pico-8 play session: hold → + tap 🅾

[t = 4 s] hold → ~4s, tap 🅾 ~7×
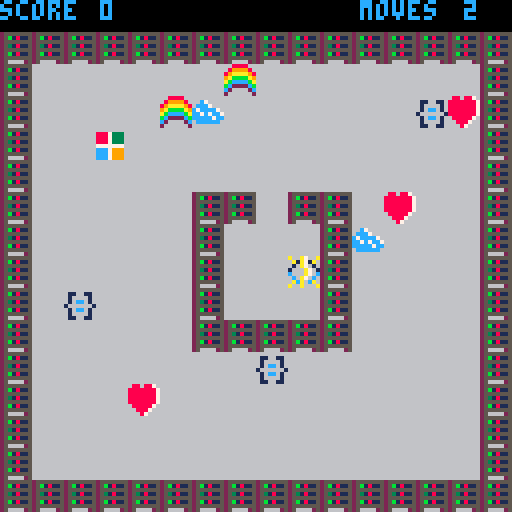
[t = 8 s] hold → ~8s, tap 🅾 ~14×
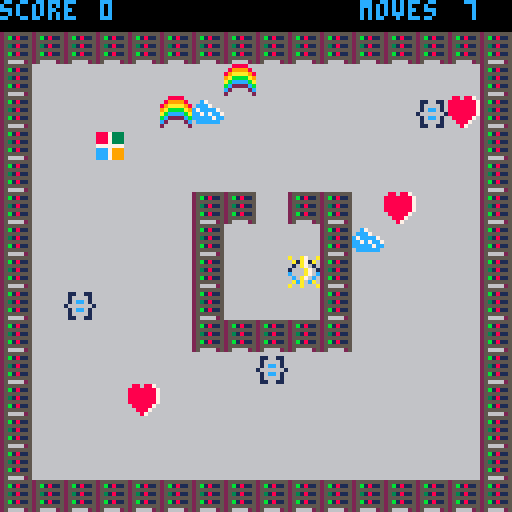

pico-8 cartridge
version 18
__lua__
-- azure functions, the game
-- by marc duiker

-- main

local player
local menu
local game_map
local end_game
local states={
	menu=0,
	game=1,
	end_game=2
}
local game={
 state=states.menu
}

function init_all()
	init_menu()
	init_player()
	init_map()
	game_map:seed_items()
	init_end_game()
end

function _init()
	init_all()
end

function _update()
 if game.state==states.menu then
 	menu:update()
 elseif game.state==states.game then
 	player:update()
 elseif game.state==states.end_game then
 	end_game:update()
 end
end

function _draw()
 cls()
 if game.state==states.menu then
		menu:draw()
	elseif game.state==states.game then
 	game_map:draw()
	 player:draw()
 elseif game.state==states.end_game then
 	end_game:draw()
 end
end
-->8
-- map

local map_tiles={
	server=17,
	floor=18
}

local map_tile_types={
	wall=0,
	collectable=1
}

function init_map()
	game_map={
		max_items=11,
		
		draw=function(self)
			map(0,0,0,0,16,16)
		end,
		
		seed_items=function(self)
			local max_iterations=50
			local items_created=0
			for i=0,max_iterations do
				local x=flr(rnd(14))+1
				local y=flr(rnd(14))+1
				local spr_id=flr(rnd(6))+4
				if not is_wall(x,y) and items_created<self.max_items then
					mset(x,y,spr_id)
					items_created+=1
				end
			end
		end
	}
end

function is_wall(x,y)
	local tile=mget(x,y)
	return fget(tile,map_tile_types.wall)
end

function is_collectable(x,y)
	local tile=mget(x,y)
	return fget(tile,map_tile_types.collectable)
end

function remove_item(x,y)
	mset(x,y,map_tiles.floor)
end

function can_move(x,y)
	return not is_wall(x,y)
end
-->8
-- player
local sprites={
	normal=1,
	special=2
}

local sounds={
	move=0,
	special_on=1,
	special_off=2,
	bump=3,
	pickup=4
}

function init_player()
	local step = 1
	player = {
 	x=8,
		y=8,
	 normal=true,
	 score=0,
	 moves=0,
	  
		update = function(self)
	 	local new_x=self.x
	 	local new_y=self.y
	 	local old_x=self.x
	 	local old_y=self.y
	 	
	 	if (btnp(⬅️)) then 
	 		new_x-=step
	 		self.moves+=1 
	 	end
	 	if (btnp(➡️)) then 
	 		new_x+=step
	 		self.moves+=1 
	 	end
	 	if (btnp(⬆️)) then 
	 		new_y-=step
	 		self.moves+=1 
	 	end
	 	if (btnp(⬇️)) then 
	 		new_y+=step
	 		self.moves+=1 
	 	end
		 
		 if can_move(new_x, new_y) then
		 	self.x=new_x
		 	self.y=new_y
		 	if old_x!=self.x or old_y!=self.y then
		 		self:play_move_sound()
		 	end
		 else
		 	self:play_bump_sound()
		 end
		 
		 if is_collectable(self.x, self.y) then
		 	remove_item(self.x, self.y)
		 	self:play_pickup_sound()
		 	self.score+=1
		 end
		 
		 if self.score==game_map.max_items then
		 	game.state=states.end_game
		 end
		 
		 if (btnp(❎)) then 
		 	if (not self.normal) then
		 		self.normal = true
		 	else
		 		self.normal = false 
		 	end
		 	self:play_special_sound()
			end
		end,
	 
		draw=function(self)
		 --sprite
		 local spr_id
		 if (self.normal) then
				spr_id=sprites.normal
			else
				spr_id=sprites.special
			end
			spr(spr_id,self.x*8,self.y*8)
			
			--score
			print("score",0,0,12)
 		print(self.score,25,0,12)
 		--moves
 		print("moves",90,0,12)
 		print(self.moves,116,0,12)
 		
		end,
		
		play_move_sound = function(self)
				sfx(sounds.move,0,0)
		end,
		
		play_bump_sound = function(self)
				sfx(sounds.bump,0,0)
		end,
		
		play_pickup_sound = function(self)
				sfx(sounds.pickup,0,0)
		end,
		
		play_special_sound = function(self)
			local sfx_id
			if (self.normal) then
				sfx_id = sounds.special_off
			else
				sfx_id = sounds.special_on
			end
				sfx(sfx_id,0,0)
		end,
	}
end
-->8
-- menu

function init_menu()
	menu={
		update=function(self)
			if btnp(❎) then
				game.state=states.game
			end
		end,
		
		draw=function(self)
			map(16,0,0,0,16,16)
			print("azure functions",30,24,12)
			print("the game",44,36,10)
			print("press ❎ to play",28,64,9)
			print("created by",40,92,7)
			print("marc duiker",38,100,7)
		end
	}
end

-->8
-- end_game

function init_end_game()
	end_game={
		update=function(self)
			if btnp(🅾️) then
				game.state=states.menu
				init_all()
			end
		end,
		
		draw=function(self)
			map(16,0,0,0,16,16)
			print("congratulations!",30,24,12)
			print("you've collected",30,36,10)
			print(player.score,44,48,7)
			print("items",60,48,7)
			print("in",56,60,7)
			print(player.moves,44,72,7)
			print("moves",60,72,7)
			print("press 🅾️ (c) to restart",16,96,9)
		end
	}
end
__gfx__
000000000009a000a00a700a00000000666666666688886666666666666336666666666668868876000000000000000000000000000000000000000000000000
070000700019a1000a1a71a000000000888733366899998666c76666663bb3666116611688888887000000000000000000000000000000000000000000000000
007007000109a010010a7010000000008887333689aaaa986ccc7666663bb3666166661688888887000000000000000000000000000000000000000000000000
0007700010009a011000a70100000000888733369abbbba9c7cccc7663bbbb36616cc61688888887000000000000000000000000000000000000000000000000
00077000c0009a0cc000a70c0000000077777776abccccbacc7c7cc763b44b361666666188888887000000000000000000000000000000000000000000000000
007007000c09a0c00c0a70c000000000ccc79996bc2222cbccccc7cc63b44b36616cc61668888876000000000000000000000000000000000000000000000000
0700007000c90c000aca0ca000000000ccc79996c266662c6cccccc663bbbb366166661666888766000000000000000000000000000000000000000000000000
0000000000090000a00a000a00000000ccc799962666666266666666663333666116611666687666000000000000000000000000000000000000000000000000
77777777255555556666666600000000000000000000000000000000000000000000000000000000000000000000000000000000000000000000000000000000
7777777725b181156666666600000000000000000000000000000000000000000000000000000000000000000000000000000000000000000000000000000000
77777777255555556666666600000000000000000000000000000000000000000000000000000000000000000000000000000000000000000000000000000000
77777777253181156666666600000000000000000000000000000000000000000000000000000000000000000000000000000000000000000000000000000000
77777777255555556666666600000000000000000000000000000000000000000000000000000000000000000000000000000000000000000000000000000000
7777777725b181156666666600000000000000000000000000000000000000000000000000000000000000000000000000000000000000000000000000000000
77777777255555556666666600000000000000000000000000000000000000000000000000000000000000000000000000000000000000000000000000000000
77777777256666256666666600000000000000000000000000000000000000000000000000000000000000000000000000000000000000000000000000000000
__gff__
0000000002020202020200000000000000010000000000000000000000000000000000000000000000000000000000000000000000000000000000000000000000000000000000000000000000000000000000000000000000000000000000000000000000000000000000000000000000000000000000000000000000000000
0000000000000000000000000000000000000000000000000000000000000000000000000000000000000000000000000000000000000000000000000000000000000000000000000000000000000000000000000000000000000000000000000000000000000000000000000000000000000000000000000000000000000000
__map__
0000000000000000000000000000000001000100010001000100010001000100000000000000000000000000000000000000000000000000000000000000000000000000000000000000000000000000000000000000000000000000000000000000000000000000000000000000000000000000000000000000000000000000
1111111111111111111111111111111100000000000000000000000000000000000000000000000000000000000000000000000000000000000000000000000000000000000000000000000000000000000000000000000000000000000000000000000000000000000000000000000000000000000000000000000000000000
1112121212121212121212121212121100000000000000000000000000000000000000000000000000000000000000000000000000000000000000000000000000000000000000000000000000000000000000000000000000000000000000000000000000000000000000000000000000000000000000000000000000000000
1112121212121212121212121212121100000000000000000000000000000000000000000000000000000000000000000000000000000000000000000000000000000000000000000000000000000000000000000000000000000000000000000000000000000000000000000000000000000000000000000000000000000000
1112121212121212121212121212121100000000000000000000000000000000000000000000000000000000000000000000000000000000000000000000000000000000000000000000000000000000000000000000000000000000000000000000000000000000000000000000000000000000000000000000000000000000
1112121212121212121212121212121100000000000000000000000000000000000000000000000000000000000000000000000000000000000000000000000000000000000000000000000000000000000000000000000000000000000000000000000000000000000000000000000000000000000000000000000000000000
1112121212121111121111121212121100000000000000000000000000000000000000000000000000000000000000000000000000000000000000000000000000000000000000000000000000000000000000000000000000000000000000000000000000000000000000000000000000000000000000000000000000000000
1112121212121112121211121212121100000000000000000000000000000000000000000000000000000000000000000000000000000000000000000000000000000000000000000000000000000000000000000000000000000000000000000000000000000000000000000000000000000000000000000000000000000000
1112121212121112121211121212121100000000000000000000000000000000000000000000000000000000000000000000000000000000000000000000000000000000000000000000000000000000000000000000000000000000000000000000000000000000000000000000000000000000000000000000000000000000
1112121212121112121211121212121100000000000000000000000000000000000000000000000000000000000000000000000000000000000000000000000000000000000000000000000000000000000000000000000000000000000000000000000000000000000000000000000000000000000000000000000000000000
1112121212121111111111121212121100000000000000000000000000000000000000000000000000000000000000000000000000000000000000000000000000000000000000000000000000000000000000000000000000000000000000000000000000000000000000000000000000000000000000000000000000000000
1112121212121212121212121212121100000000000000000000000000000000000000000000000000000000000000000000000000000000000000000000000000000000000000000000000000000000000000000000000000000000000000000000000000000000000000000000000000000000000000000000000000000000
1112121212121212121212121212121100000000000000000000000000000000000000000000000000000000000000000000000000000000000000000000000000000000000000000000000000000000000000000000000000000000000000000000000000000000000000000000000000000000000000000000000000000000
1112121212121212121212121212121100000000000000000000000000000000000000000000000000000000000000000000000000000000000000000000000000000000000000000000000000000000000000000000000000000000000000000000000000000000000000000000000000000000000000000000000000000000
1112121212121212121212121212121100000000000000000000000000000000000000000000000000000000000000000000000000000000000000000000000000000000000000000000000000000000000000000000000000000000000000000000000000000000000000000000000000000000000000000000000000000000
1111111111111111111111111111111101000100010001000100010001000100000000000000000000000000000000000000000000000000000000000000000000000000000000000000000000000000000000000000000000000000000000000000000000000000000000000000000000000000000000000000000000000000
0000000000000000000000000000000000000000000000000000000000000000000000000000000000000000000000000000000000000000000000000000000000000000000000000000000000000000000000000000000000000000000000000000000000000000000000000000000000000000000000000000000000000000
0000000000000000131300001313130000000000000000000000000000000000000000000000000000000000000000000000000000000000000000000000000000000000000000000000000000000000000000000000000000000000000000000000000000000000000000000000000000000000000000000000000000000000
